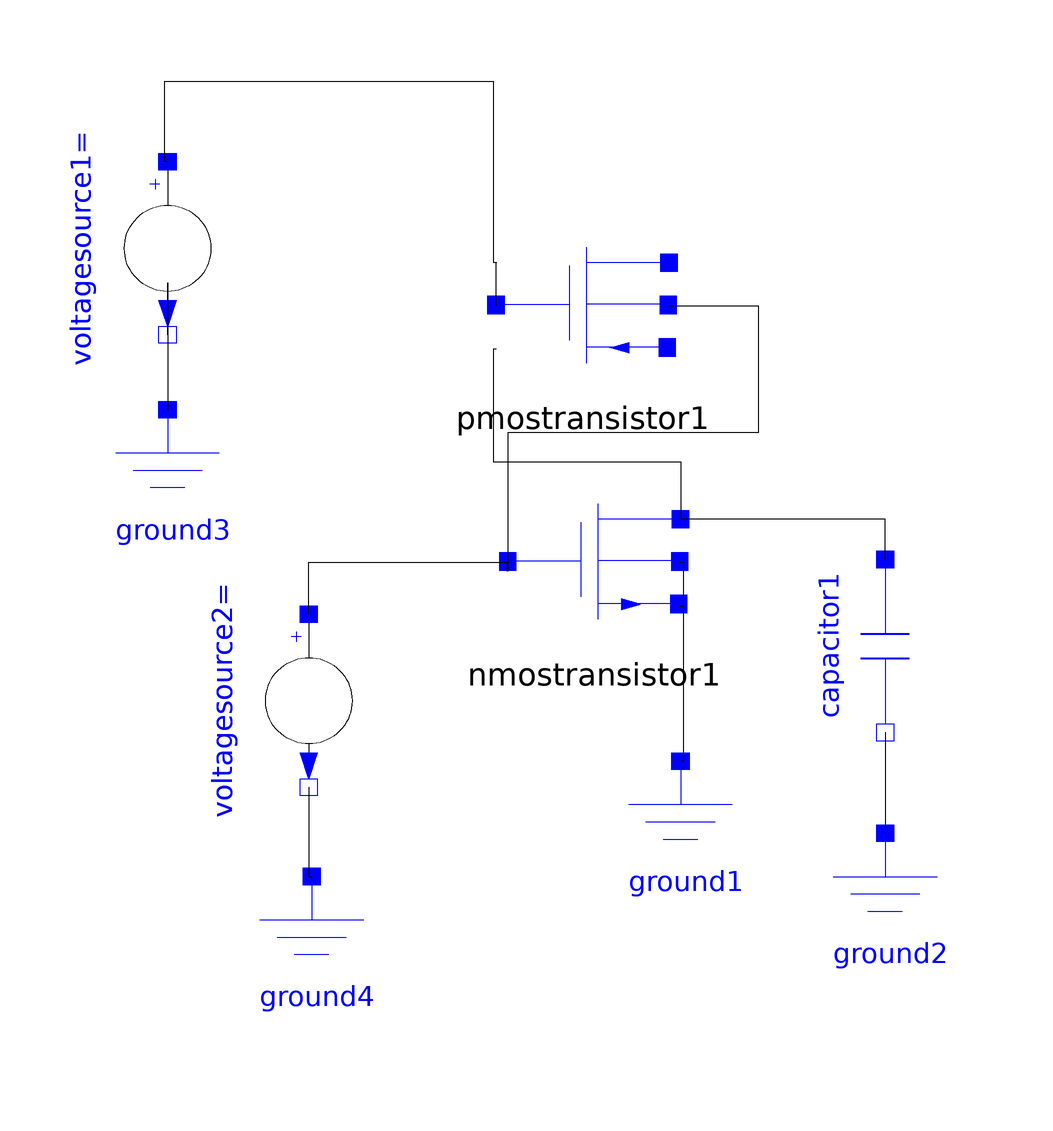

This picture is the connection diagram that the Modelica source below describes through its graphical annotations.

model CMOSInverter
  inner Modelica.SIunits.Frequency freq = 10;
  annotation(experiment(StartTime = 0.0, StopTime = 5.5e-07, Tolerance = 1e-06), Diagram());
  Modelica.Electrical.IC.Components.Ground ground2 annotation(Placement(visible = true, transformation(origin = {64,-69}, extent = {{-15,-15},{15,15}}, rotation = 0)));
  Modelica.Electrical.IC.Components.NMOStransistor nmostransistor1(L = 1e-07, W = 4e-06) annotation(Placement(visible = true, transformation(origin = {13.5,-7}, extent = {{-15,-15},{15,15}}, rotation = 0)));
  Modelica.Electrical.IC.Components.Ground ground4 annotation(Placement(visible = true, transformation(origin = {-35.5,-76.5}, extent = {{-15,-15},{15,15}}, rotation = 0)));
  Modelica.Electrical.IC.Components.Ground ground3 annotation(Placement(visible = true, transformation(origin = {-60.5,4.5}, extent = {{-15,-15},{15,15}}, rotation = 0)));
  Modelica.Electrical.IC.Components.Ground ground1 annotation(Placement(visible = true, transformation(origin = {28.5,-56.5}, extent = {{-15,-15},{15,15}}, rotation = 0)));
  Modelica.Electrical.IC.Sources.VoltageSource voltagesource2(Amplitude = 1, phase = 0, DCVoltage = 0.6, delay = 0.1, riseTime = 50, fallTime = 50, stepWidth = 200, V0 = 0, V1 = 1.2) annotation(Placement(visible = true, transformation(origin = {-36,-31}, extent = {{-15,15},{15,-15}}, rotation = -90)));
  Modelica.Electrical.IC.Components.Capacitor capacitor1(W = 4e-06, L = 4e-06) annotation(Placement(visible = true, transformation(origin = {64,-21.5}, extent = {{-15,15},{15,-15}}, rotation = -90)));
  Modelica.Electrical.IC.Components.PMOStransistor pmostransistor1(L = 1e-07, W = 4e-06) annotation(Placement(visible = true, transformation(origin = {11.5,37.5}, extent = {{15,15},{-15,-15}}, rotation = 180)));
  Modelica.Electrical.IC.Sources.VoltageSource voltagesource1(Amplitude = 0, phase = 0, DCVoltage = 1.2, delay = 0, riseTime = 0, fallTime = 0, stepWidth = 0, V0 = 1.2, V1 = 1.2) annotation(Placement(visible = true, transformation(origin = {-60.5,47.5}, extent = {{-15,15},{15,-15}}, rotation = -90)));

equation 
  connect(voltagesource1.n,ground3.p) annotation(Line(points = {{-60.5,32.5},{-60.5,41.5},{-60.5,19.5},{-60.5,19.5}}));
  connect(voltagesource1.p,pmostransistor1.s) annotation(Line(points = {{-60.5,62.5},{-61,62.5},{-61,76.5},{-4,76.5},{-4,45.075},{-3.425,45.075}}));
  connect(capacitor1.n,ground2.p) annotation(Line(points = {{64,-36.5},{64,-36.5},{64,-54},{64,-54}}));
  connect(capacitor1.p,nmostransistor1.d) annotation(Line(points = {{64,-6.5},{64,-6.5},{64,0.5},{28.5,0.5},{28.5,0.5}}));
  connect(pmostransistor1.d,nmostransistor1.d) annotation(Line(points = {{-3.5,30},{-4,30},{-4,10.5},{28.5,10.5},{28.5,0.5},{28.5,0.5}}));
  connect(voltagesource2.n,ground4.p) annotation(Line(points = {{-36,-46},{-36,-46},{-36,-61.5},{-35.5,-61.5}}));
  connect(voltagesource2.p,nmostransistor1.g) annotation(Line(points = {{-36,-16},{-36,-16},{-36,-7},{-1.575,-7},{-1.575,-7.075}}));
  connect(pmostransistor1.b,pmostransistor1.s) annotation(Line(points = {{-3.425,37.5},{-3.5,37.5},{-3.5,45.075},{-3.425,45.075}}));
  connect(pmostransistor1.g,nmostransistor1.g) annotation(Line(points = {{26.575,37.575},{42,37.575},{42,15.5},{-1.5,15.5},{-1.5,-8.5},{-1.575,-8.5},{-1.575,-7.075}}));
  connect(nmostransistor1.s,ground1.p) annotation(Line(points = {{28.425,-14.575},{29,-14.575},{29,-41.5},{28.5,-41.5}}));
  connect(nmostransistor1.b,nmostransistor1.s) annotation(Line(points = {{28.425,-7},{29,-7},{29,-14.575},{28.425,-14.575}}));
end CMOSInverter;